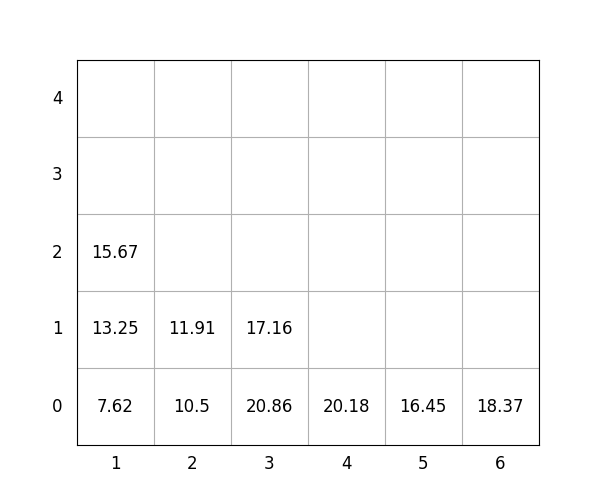

Data behind this chart, as committed beside it:
idx, loc_x, loc_y, loc_z, weight, group, score, seq, reloc, size(ft)
1, 1, 0, 0, 7.62, 1, 107.6, 0, 0, 20
2, 3, 0, 0, 20.86, 1, 120.9, 0, 0, 20
3, 3, 0, 1, 17.16, 3, 317.2, 0, 0, 20
4, 5, 0, 0, 16.45, 3, 316.4, 0, 0, 20
5, 1, 0, 1, 13.25, 3, 313.2, 0, 0, 20
6, 1, 0, 2, 15.67, 3, 315.7, 1, 0, 20
7, 6, 0, 0, 18.37, 1, 118.4, 2, 0, 20
8, 4, 0, 0, 20.18, 2, 220.2, 3, 0, 20
9, 2, 0, 0, 10.5, 1, 110.5, 4, 0, 20
10, 2, 0, 1, 11.91, 1, 111.9, 5, 0, 20
